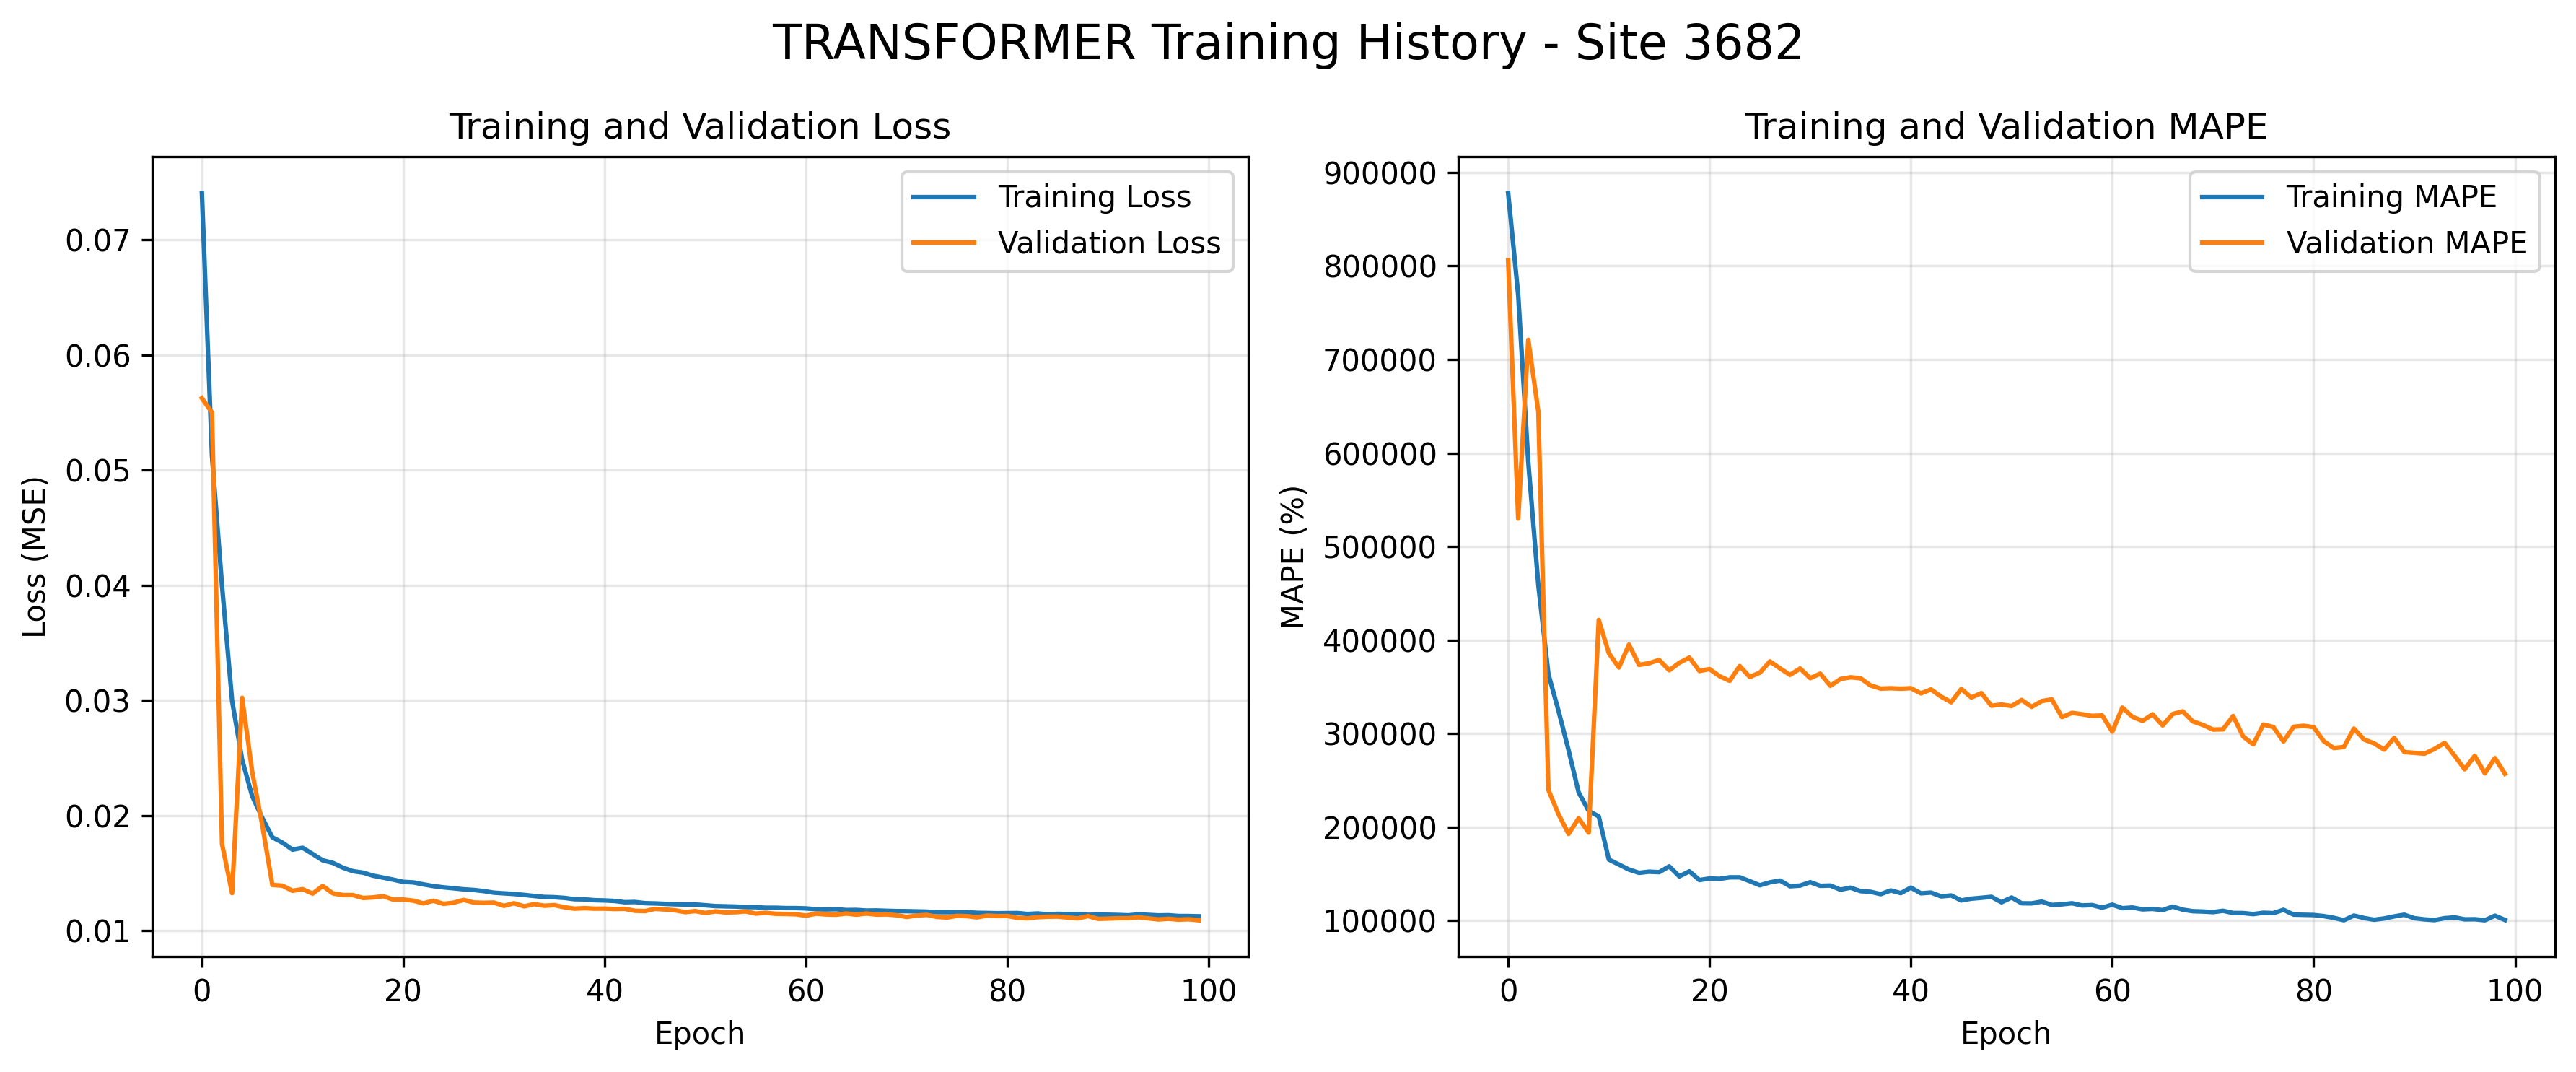

The data file committed next to this chart (first rows):
loss, mape, val_loss, val_mape
0.07408, 878028, 0.05626, 806174
0.05128, 768952, 0.05502, 529987
0.03997, 590327, 0.01753, 721073
0.02997, 458756, 0.01326, 644156
0.02484, 363642, 0.03023, 239787
0.02168, 324520, 0.02379, 213945
0.0198, 282405, 0.01917, 192828
0.01811, 237265, 0.01398, 209604
0.01765, 217500, 0.01391, 194186
0.01704, 211550, 0.01347, 421644
0.0172, 165411, 0.01361, 386083
0.01666, 160114, 0.01322, 370755
0.01611, 154724, 0.01389, 395207
0.01589, 151227, 0.01325, 373542
0.01547, 152456, 0.0131, 375348
0.01517, 151942, 0.01309, 378856
0.01504, 158145, 0.01284, 367812
0.01478, 147474, 0.01289, 375791
0.01461, 152842, 0.013, 381338
0.01443, 143520, 0.0127, 367012
0.01424, 145183, 0.0127, 369076
0.01419, 144822, 0.01261, 361465
0.01402, 146455, 0.01237, 356468
0.01387, 146459, 0.0126, 372317
0.01377, 142308, 0.01233, 360622
0.01368, 137949, 0.01243, 365256
0.01359, 141071, 0.01267, 377258
0.01354, 142980, 0.01245, 369831
0.01344, 136889, 0.01242, 362868
0.0133, 137621, 0.01244, 369689
0.01324, 141255, 0.01216, 359381
0.01319, 137365, 0.01239, 364187
0.01311, 137666, 0.01211, 351209
0.01301, 133223, 0.01231, 358423
0.01293, 135357, 0.01217, 360285
0.01291, 131675, 0.01222, 359227
0.01285, 130961, 0.01204, 351560
0.01274, 128445, 0.01191, 348186
0.01272, 132425, 0.01196, 348621
0.01265, 129538, 0.01191, 348081
0.01263, 135467, 0.01192, 348661
0.01258, 129341, 0.01188, 343100
0.01247, 130143, 0.0119, 347319
0.01249, 126053, 0.01173, 339621
0.01239, 127062, 0.0117, 333628
0.01237, 121722, 0.0119, 347809
0.01233, 123600, 0.01184, 338716
0.0123, 124548, 0.01177, 343384
0.01228, 125571, 0.01161, 329863
0.01227, 119769, 0.0117, 331196
0.01221, 124874, 0.01154, 329550
0.01214, 118678, 0.01168, 336069
0.01212, 118582, 0.01159, 328676
0.0121, 120500, 0.01161, 334879
0.01205, 116890, 0.01167, 336673
0.01204, 117558, 0.01148, 317751
0.01199, 118718, 0.01155, 322237
0.01199, 116358, 0.01147, 320768
0.01196, 116782, 0.01145, 319014
0.01196, 113993, 0.01142, 319495
... 40 more rows
